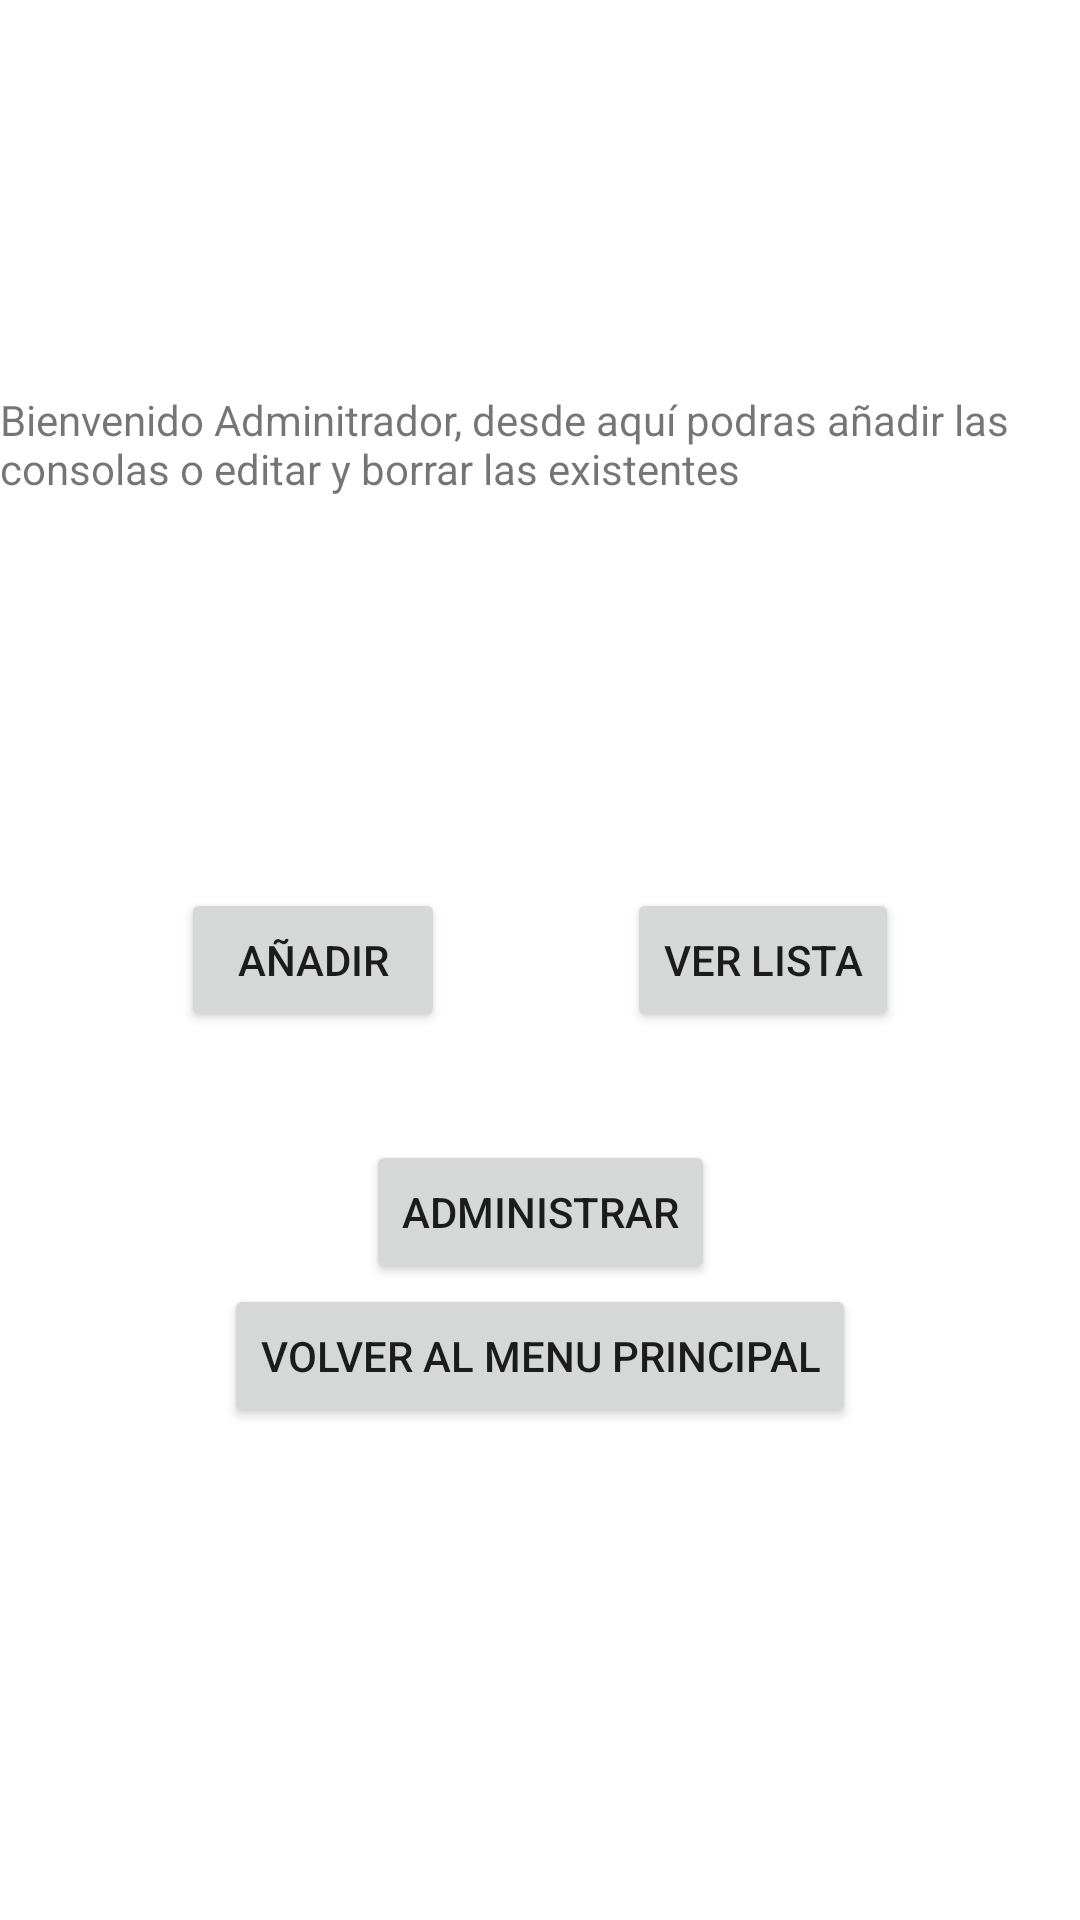

Reconstruct the res/layout file that produces this screen, plus the resources it refers to.
<!-- AndroidManifest.xml: application theme Theme.PracticaLaravel -->
<!-- res/layout/fragment_admin.xml -->
<?xml version="1.0" encoding="utf-8"?>
<androidx.constraintlayout.widget.ConstraintLayout xmlns:android="http://schemas.android.com/apk/res/android"
    xmlns:app="http://schemas.android.com/apk/res-auto"
    xmlns:tools="http://schemas.android.com/tools"
    android:id="@+id/constraintLayout"
    android:layout_width="match_parent"
    android:layout_height="match_parent"
    tools:context=".view.fragment.AdminFragment">

    <Button
        android:id="@+id/button"
        android:layout_width="wrap_content"
        android:layout_height="wrap_content"
        android:text="@string/añadir"
        app:layout_constraintBottom_toBottomOf="parent"
        app:layout_constraintEnd_toStartOf="@+id/button2"
        app:layout_constraintHorizontal_bias="0.5"
        app:layout_constraintStart_toStartOf="parent"
        app:layout_constraintTop_toTopOf="parent" />

    <Button
        android:id="@+id/button2"
        android:layout_width="wrap_content"
        android:layout_height="wrap_content"
        android:text="@string/listar"
        app:layout_constraintBottom_toBottomOf="parent"
        app:layout_constraintEnd_toEndOf="parent"
        app:layout_constraintHorizontal_bias="0.5"
        app:layout_constraintStart_toEndOf="@+id/button"
        app:layout_constraintTop_toTopOf="parent" />

    <Button
        android:id="@+id/btadminadmin"
        android:layout_width="wrap_content"
        android:layout_height="wrap_content"
        android:layout_marginTop="36dp"
        android:text="@string/administrarbt"
        app:layout_constraintEnd_toEndOf="parent"
        app:layout_constraintStart_toStartOf="parent"
        app:layout_constraintTop_toBottomOf="@+id/button" />

    <TextView
        android:id="@+id/textView3"
        android:layout_width="wrap_content"
        android:layout_height="wrap_content"
        android:text="@string/welcomeadmin"
        app:layout_constraintBottom_toTopOf="@+id/button"
        app:layout_constraintEnd_toEndOf="parent"
        app:layout_constraintStart_toStartOf="parent"
        app:layout_constraintTop_toTopOf="parent" />

    <Button
        android:id="@+id/btvolvermenu"
        android:layout_width="wrap_content"
        android:layout_height="wrap_content"
        android:text="@string/volvermenubt"
        app:layout_constraintEnd_toEndOf="parent"
        app:layout_constraintStart_toStartOf="parent"
        app:layout_constraintTop_toBottomOf="@+id/btadminadmin" />
</androidx.constraintlayout.widget.ConstraintLayout>
<!-- resources referenced by this layout -->
<resources>
  <string name="administrarbt">Administrar</string>
  <string name="listar">Ver lista</string>
  <string name="volvermenubt">Volver al menu principal</string>
  <string name="welcomeadmin">Bienvenido Adminitrador, desde aquí podras añadir las consolas o editar y borrar las existentes</string>
  <style name="Theme.PracticaLaravel" parent="Theme.MaterialComponents.DayNight.DarkActionBar">
          
          <item name="colorPrimary">@color/purple_500</item>
          <item name="colorPrimaryVariant">@color/purple_700</item>
          <item name="colorOnPrimary">@color/white</item>
          
          <item name="colorSecondary">@color/teal_200</item>
          <item name="colorSecondaryVariant">@color/teal_700</item>
          <item name="colorOnSecondary">@color/black</item>
          
          <item name="android:statusBarColor" tools:targetApi="l">?attr/colorPrimaryVariant</item>
          
      </style>
  <color name="purple_500">#FF6200EE</color>
  <color name="purple_700">#FF3700B3</color>
  <color name="white">#FFFFFFFF</color>
  <color name="teal_200">#FF03DAC5</color>
  <color name="teal_700">#FF018786</color>
  <color name="black">#FF000000</color>
</resources>
